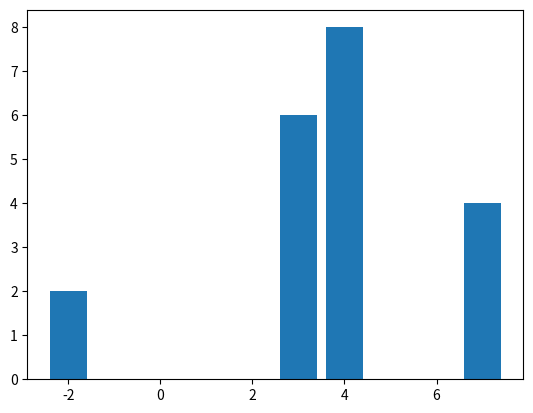

Reproduce this figure in Python.
import numpy as np
import matplotlib.pyplot as plt
A = np.array([-2, 7, 3, 4])
B = np.array([2, 4, 6, 8])
plt.bar(A,B)
plt.show()